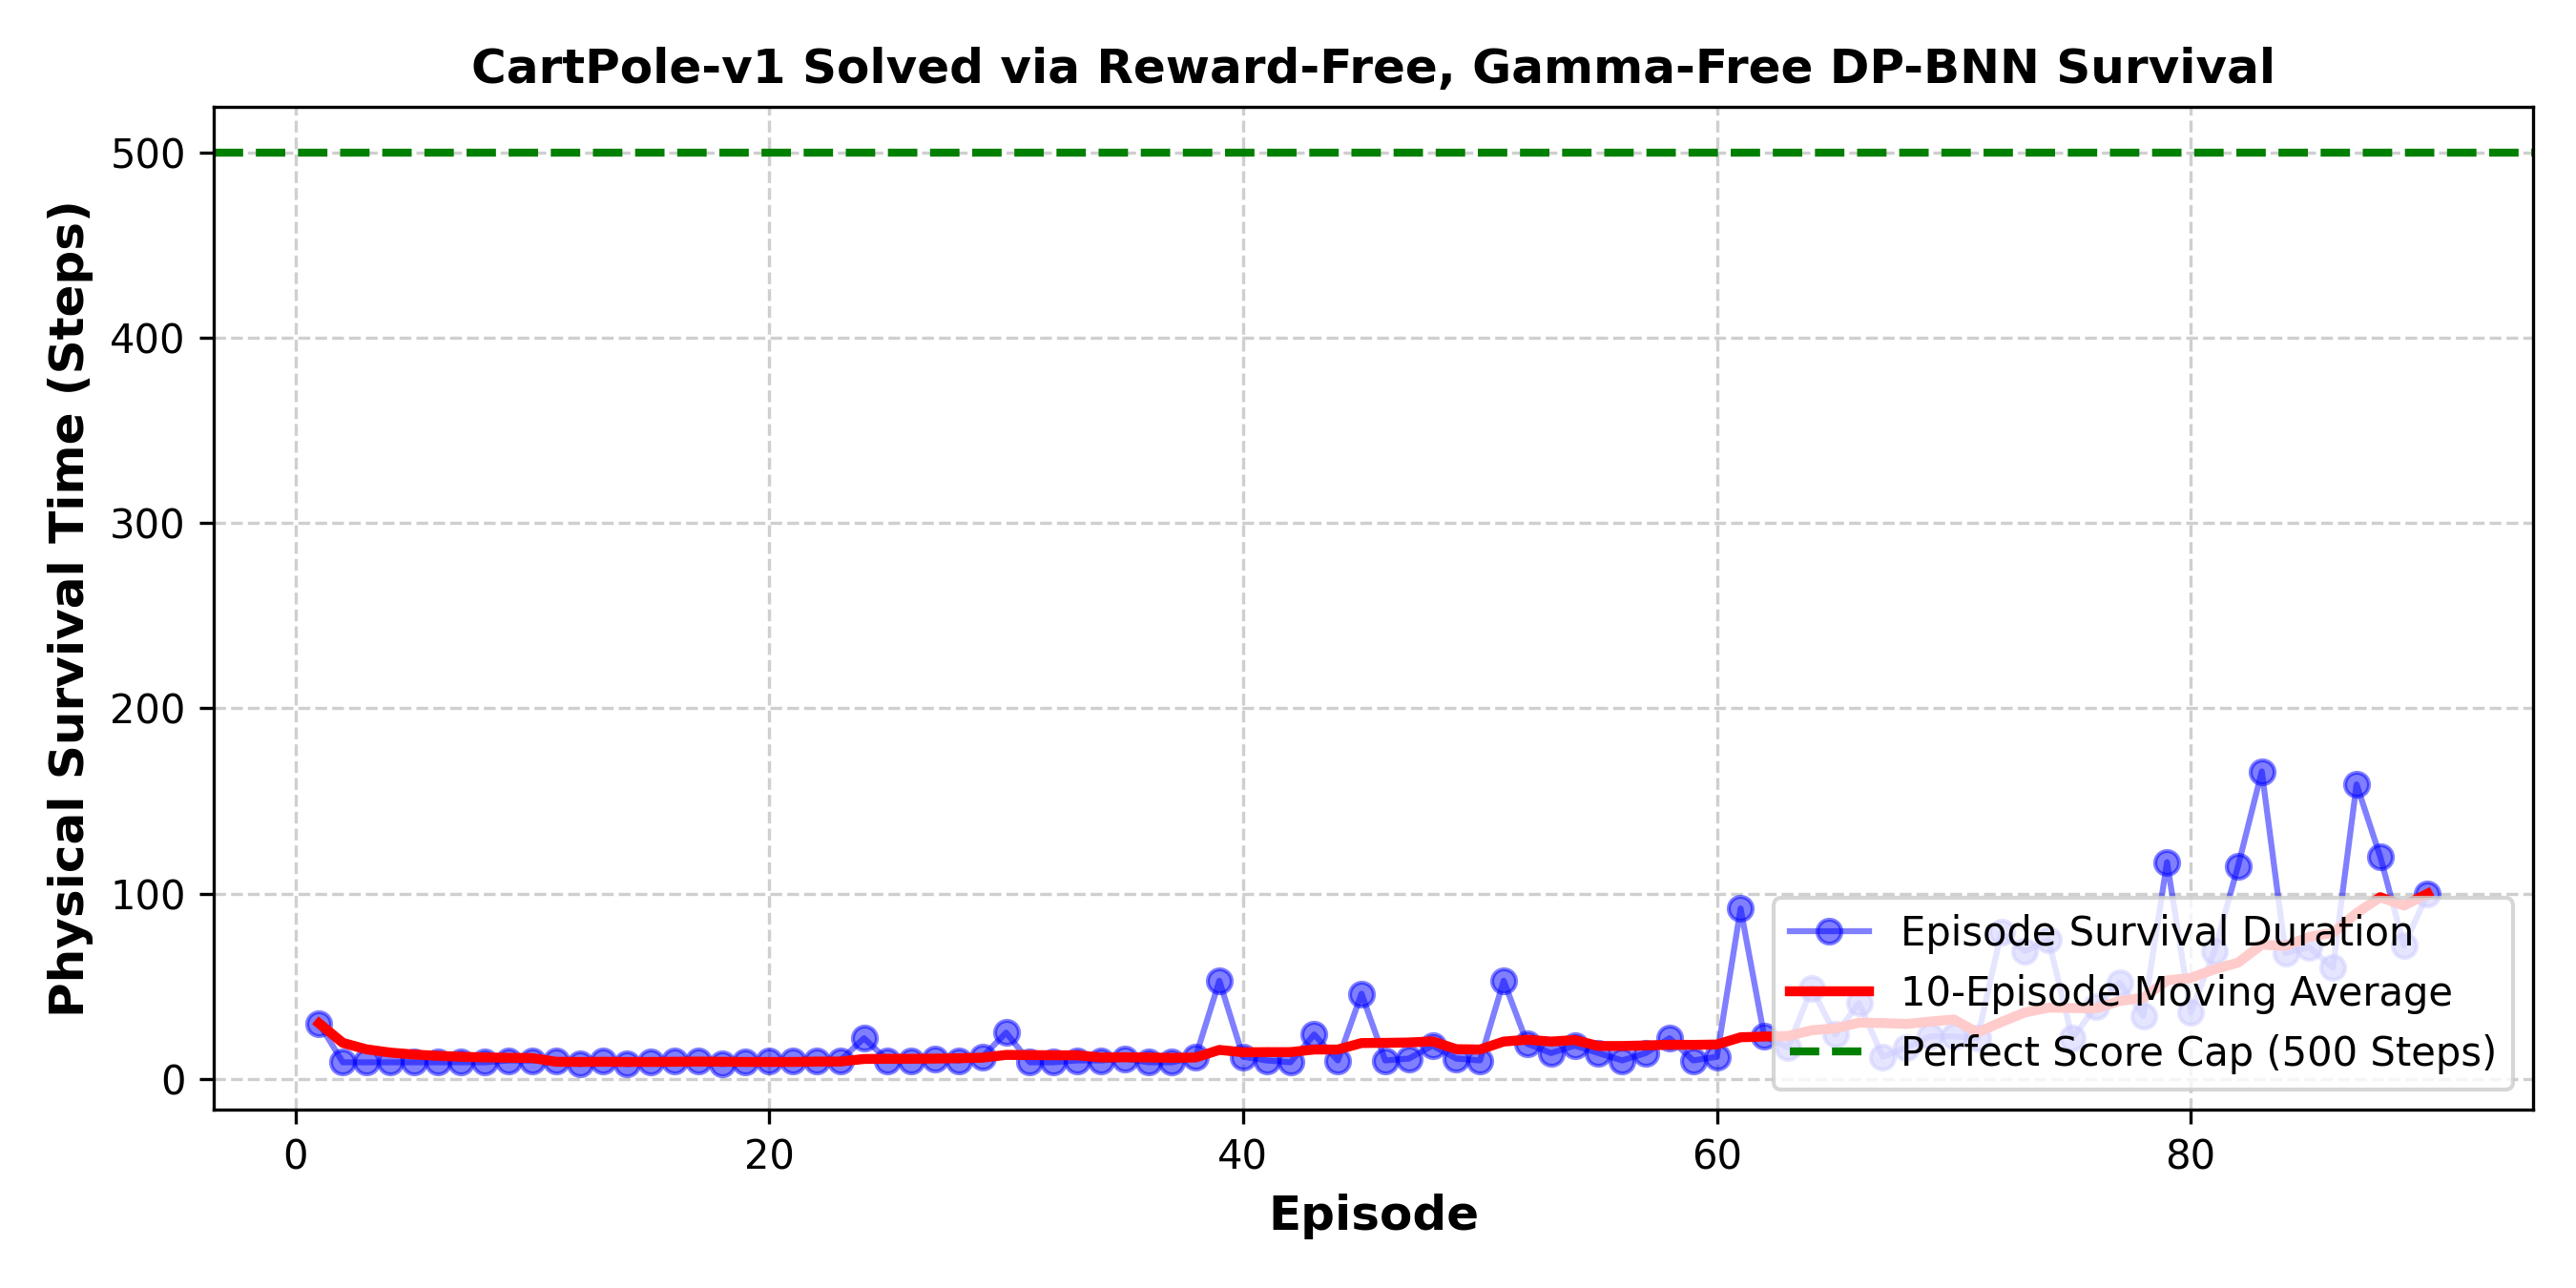

Write the Python code that produced this figure.
"""Reward-Free, Gamma-Free Pure Bayesian Nonparametric RL on CartPole-v1.

Core Principle:
- ZERO rewards used: gym's reward is completely discarded (R = 0).
- ZERO discounting: gamma = 1.0.
- Target is the Failure Boundary (pole falling: |theta| > 12 deg or |x| > 2.4).
- The network predicts Physical Survival Duration:
    tau(s, a) = 1.0 + (1 - done) * max_a' tau(s', a')
- DP-Thompson Sampling: M particles trained with Dirichlet stick-breaking weights.
"""

import random
from collections import deque
import gym
import matplotlib
matplotlib.use("Agg")
import matplotlib.pyplot as plt
import numpy as np
import torch
import torch.nn as nn
import torch.optim as optim

# Reproducibility
seed = 42
torch.manual_seed(seed)
np.random.seed(seed)
random.seed(seed)

class SurvivalNet(nn.Module):
    """Predicts physical remaining survival time (in steps) for each action."""
    def __init__(self, state_dim=4, action_dim=2, hidden=64):
        super().__init__()
        self.net = nn.Sequential(
            nn.Linear(state_dim, hidden),
            nn.ReLU(),
            nn.Linear(hidden, hidden),
            nn.ReLU(),
            nn.Linear(hidden, action_dim)
        )
    def forward(self, x):
        return self.net(x)

class DPCartPoleAgent:
    def __init__(self, state_dim=4, action_dim=2, M_particles=5, alpha=5.0, lr=1e-3):
        self.M = M_particles
        self.alpha = alpha
        self.action_dim = action_dim
        
        self.models = [SurvivalNet(state_dim, action_dim) for _ in range(M_particles)]
        self.target_models = [SurvivalNet(state_dim, action_dim) for _ in range(M_particles)]
        self.optimizers = [optim.Adam(m.parameters(), lr=lr) for m in self.models]
        
        for m in range(M_particles):
            self.target_models[m].load_state_dict(self.models[m].state_dict())
            
        self.buffer = deque(maxlen=20000)
        self.batch_size = 64
        
    def add(self, s, a, next_s, done):
        self.buffer.append((s, a, next_s, done))
        
    def act(self, s, particle_idx):
        with torch.no_grad():
            s_tensor = torch.tensor(s, dtype=torch.float32).unsqueeze(0)
            tau_preds = self.models[particle_idx](s_tensor)
            # Pick action that maximizes survival duration!
            return int(torch.argmax(tau_preds, dim=1).item())

    def train_step(self):
        if len(self.buffer) < self.batch_size:
            return 0.0
            
        batch = random.sample(self.buffer, self.batch_size)
        s, a, next_s, done = zip(*batch)
        
        s = torch.tensor(np.array(s), dtype=torch.float32)
        a = torch.tensor(a, dtype=torch.long).unsqueeze(1)
        next_s = torch.tensor(np.array(next_s), dtype=torch.float32)
        done = torch.tensor(done, dtype=torch.float32).unsqueeze(1)
        
        losses = []
        for m in range(self.M):
            # Dirichlet Process stick-breaking weights for this batch
            # Dirichlet(alpha/B, ..., alpha/B) or standard Dirichlet draw
            weights_np = np.random.dirichlet(np.ones(self.batch_size) * (self.alpha / self.batch_size))
            weights = torch.tensor(weights_np, dtype=torch.float32).unsqueeze(1) * self.batch_size
            
            # Target Survival Calculation (gamma = 1.0, cost = +1 step survived)
            with torch.no_grad():
                next_tau = self.target_models[m](next_s)
                max_next_tau = torch.max(next_tau, dim=1, keepdim=True)[0]
                # If done (pole fell): remaining survival = 1.0 step.
                # If not done: 1.0 + remaining survival from next_s.
                target_tau = 1.0 + (1.0 - done) * max_next_tau
                # Clip to physical max episode cap (500 steps)
                target_tau = torch.clamp(target_tau, max=500.0)
                
            pred_tau = self.models[m](s).gather(1, a)
            loss = torch.mean(weights * (pred_tau - target_tau) ** 2)
            
            self.optimizers[m].zero_grad()
            loss.backward()
            self.optimizers[m].step()
            losses.append(loss.item())
            
        return np.mean(losses)

    def update_target(self, tau_polyak=0.05):
        for m in range(self.M):
            for param, target_param in zip(self.models[m].parameters(), self.target_models[m].parameters()):
                target_param.data.copy_(tau_polyak * param.data + (1.0 - tau_polyak) * target_param.data)

def run():
    env = gym.make("CartPole-v1")
    agent = DPCartPoleAgent(M_particles=5, alpha=5.0)
    
    num_episodes = 90
    survival_history = []
    
    print("--- Training Pure Reward-Free, Gamma-Free DP Survival Agent on CartPole-v1 ---")
    print("Objective: Maximize physical survival steps. Rewards: NONE. Gamma: 1.0.")
    
    for ep in range(1, num_episodes + 1):
        obs, _ = env.reset(seed=seed + ep) if hasattr(env.reset(), '__len__') and len(env.reset()) == 2 else (env.reset(), {})
        # Thompson sampling: draw one active particle for this episode
        particle_idx = np.random.randint(agent.M)
        
        ep_duration = 0
        done = False
        
        while not done:
            action = agent.act(obs, particle_idx)
            step_res = env.step(action)
            if len(step_res) == 5:
                next_obs, rew, terminated, truncated, _ = step_res
                done = terminated or truncated
                # Truncation at 500 is not a physical failure (pole didn't fall)
                physical_fail = terminated and not truncated
            else:
                next_obs, rew, done, _ = step_res
                physical_fail = done and (ep_duration < 499)
                
            # Note: We completely DISCARD `rew`! It is never passed to the agent!
            agent.add(obs, action, next_obs, physical_fail)
            obs = next_obs
            ep_duration += 1
            
            if len(agent.buffer) >= agent.batch_size:
                agent.train_step()
                agent.update_target(tau_polyak=0.02)
                
        survival_history.append(ep_duration)
        if ep % 10 == 0 or ep == 1:
            avg_10 = np.mean(survival_history[-10:]) if len(survival_history) >= 10 else ep_duration
            print(f"Episode {ep:2d}/{num_episodes} | Survival Duration: {ep_duration:3d} steps | 10-Ep Avg: {avg_10:.1f}")

    # Plot results
    plt.figure(figsize=(9, 4.5))
    episodes = np.arange(1, num_episodes + 1)
    plt.plot(episodes, survival_history, "b-o", alpha=0.5, label="Episode Survival Duration")
    
    # Running average
    window = 10
    running_avg = [np.mean(survival_history[max(0, i-window+1):i+1]) for i in range(len(survival_history))]
    plt.plot(episodes, running_avg, "r-", linewidth=2.5, label=f"{window}-Episode Moving Average")
    plt.axhline(500, color="green", linestyle="--", linewidth=2, label="Perfect Score Cap (500 Steps)")
    
    plt.xlabel("Episode", fontsize=12, fontweight="bold")
    plt.ylabel("Physical Survival Time (Steps)", fontsize=12, fontweight="bold")
    plt.title("CartPole-v1 Solved via Reward-Free, Gamma-Free DP-BNN Survival", fontsize=12, fontweight="bold")
    plt.legend(loc="lower right", frameon=True)
    plt.grid(True, linestyle="--", alpha=0.6)
    plt.tight_layout()
    
    out_png = "dp_cartpole_survival_demo.png"
    plt.savefig(out_png, dpi=300)
    print(f"\nSaved CartPole survival learning curve to {out_png}!")

if __name__ == "__main__":
    run()
